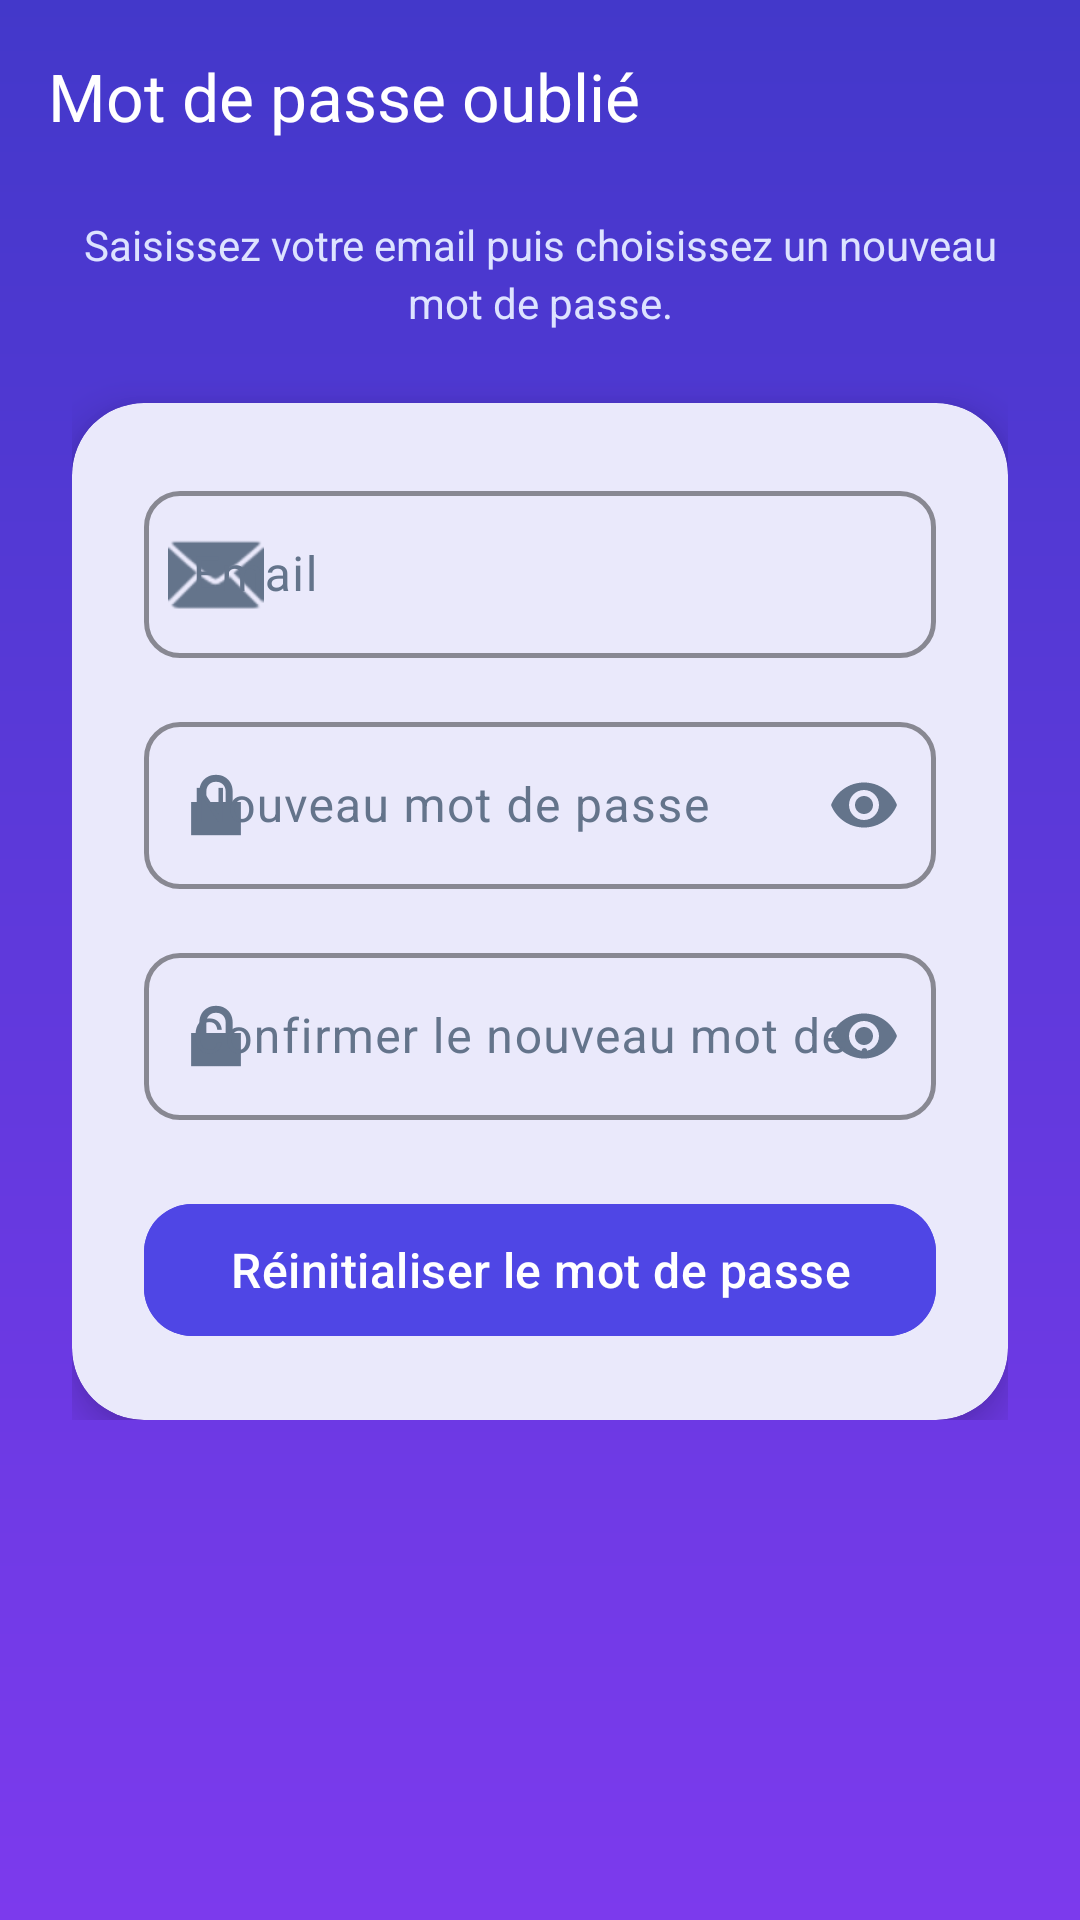

The Android layout XML behind this screen, and the referenced resources:
<!-- AndroidManifest.xml: application theme Theme.AppVente -->
<!-- res/layout/activity_forgot_password.xml -->
<?xml version="1.0" encoding="utf-8"?>
<ScrollView xmlns:android="http://schemas.android.com/apk/res/android"
    xmlns:app="http://schemas.android.com/apk/res-auto"
    xmlns:tools="http://schemas.android.com/tools"
    android:id="@+id/forgotRoot"
    android:layout_width="match_parent"
    android:layout_height="match_parent"
    android:background="@drawable/bg_gradient_auth"
    android:fillViewport="true"
    tools:context=".ForgotPasswordActivity">

    <LinearLayout
        android:layout_width="match_parent"
        android:layout_height="wrap_content"
        android:orientation="vertical"
        android:paddingBottom="32dp">

        <androidx.appcompat.widget.Toolbar
            android:id="@+id/toolbarForgot"
            android:layout_width="match_parent"
            android:layout_height="?attr/actionBarSize"
            android:background="@android:color/transparent"
            app:navigationIcon="@drawable/ic_close"
            app:title="@string/mot_de_passe_oublie_titre"
            app:titleTextColor="@color/white" />

        <LinearLayout
            android:layout_width="match_parent"
            android:layout_height="wrap_content"
            android:orientation="vertical"
            android:paddingHorizontal="24dp">

            <TextView
                android:id="@+id/txtSousTitre"
                android:layout_width="wrap_content"
                android:layout_height="wrap_content"
                android:layout_gravity="center_horizontal"
                android:layout_marginTop="8dp"
                android:layout_marginBottom="24dp"
                android:gravity="center"
                android:lineSpacingExtra="3dp"
                android:text="@string/mot_de_passe_oublie_sous_titre"
                android:textColor="#DDE3FF"
                android:textSize="14sp" />

            <com.google.android.material.card.MaterialCardView
                android:id="@+id/cardReinitialiser"
                android:layout_width="match_parent"
                android:layout_height="wrap_content"
                app:cardBackgroundColor="@color/colorCardBackground"
                app:cardCornerRadius="24dp"
                app:cardElevation="8dp"
                app:strokeWidth="0dp">

                <LinearLayout
                    android:layout_width="match_parent"
                    android:layout_height="wrap_content"
                    android:orientation="vertical"
                    android:padding="24dp">

                    <com.google.android.material.textfield.TextInputLayout
                        android:id="@+id/layoutEmail"
                        android:layout_width="match_parent"
                        android:layout_height="wrap_content"
                        android:hint="@string/email"
                        app:startIconDrawable="@android:drawable/ic_dialog_email">

                        <com.google.android.material.textfield.TextInputEditText
                            android:id="@+id/editEmail"
                            android:layout_width="match_parent"
                            android:layout_height="wrap_content"
                            android:inputType="textEmailAddress"
                            android:textColor="@color/colorTextPrimary" />

                    </com.google.android.material.textfield.TextInputLayout>

                    <com.google.android.material.textfield.TextInputLayout
                        android:id="@+id/layoutNouveauMdp"
                        android:layout_width="match_parent"
                        android:layout_height="wrap_content"
                        android:layout_marginTop="16dp"
                        android:hint="@string/nouveau_mot_de_passe"
                        app:endIconMode="password_toggle"
                        app:startIconDrawable="@android:drawable/ic_lock_lock">

                        <com.google.android.material.textfield.TextInputEditText
                            android:id="@+id/editNouveauMdp"
                            android:layout_width="match_parent"
                            android:layout_height="wrap_content"
                            android:inputType="textPassword"
                            android:textColor="@color/colorTextPrimary" />

                    </com.google.android.material.textfield.TextInputLayout>

                    <com.google.android.material.textfield.TextInputLayout
                        android:id="@+id/layoutConfirmation"
                        android:layout_width="match_parent"
                        android:layout_height="wrap_content"
                        android:layout_marginTop="16dp"
                        android:hint="@string/confirmer_nouveau_mot_de_passe"
                        app:endIconMode="password_toggle"
                        app:startIconDrawable="@android:drawable/ic_lock_lock">

                        <com.google.android.material.textfield.TextInputEditText
                            android:id="@+id/editConfirmation"
                            android:layout_width="match_parent"
                            android:layout_height="wrap_content"
                            android:imeOptions="actionDone"
                            android:inputType="textPassword"
                            android:textColor="@color/colorTextPrimary" />

                    </com.google.android.material.textfield.TextInputLayout>

                    <com.google.android.material.button.MaterialButton
                        android:id="@+id/btnReinitialiser"
                        android:layout_width="match_parent"
                        android:layout_height="52dp"
                        android:layout_marginTop="24dp"
                        android:backgroundTint="@color/colorPrimary"
                        android:text="@string/reinitialiser"
                        app:cornerRadius="16dp"
                        app:icon="@drawable/ic_check"
                        app:iconGravity="textStart"
                        app:iconTint="@color/white" />

                </LinearLayout>

            </com.google.android.material.card.MaterialCardView>

        </LinearLayout>

    </LinearLayout>

</ScrollView>
<!-- resources referenced by this layout -->
<resources>
  <color name="colorCardBackground">#FFFFFF</color>
  <color name="colorPrimary">#4F46E5</color>
  <color name="colorTextPrimary">#1E293B</color>
  <color name="white">#FFFFFFFF</color>
  <!-- drawable bg_gradient_auth (drawable) -->
  <?xml version="1.0" encoding="utf-8"?>
  <shape xmlns:android="http://schemas.android.com/apk/res/android"
      android:shape="rectangle">
      <gradient
          android:angle="270"
          android:startColor="@color/colorGradientStart"
          android:endColor="@color/colorGradientEnd"
          android:type="linear" />
  </shape>
  <string name="confirmer_nouveau_mot_de_passe">Confirmer le nouveau mot de passe</string>
  <string name="email">Email</string>
  <string name="mot_de_passe_oublie_sous_titre">Saisissez votre email puis choisissez un nouveau mot de passe.</string>
  <string name="mot_de_passe_oublie_titre">Mot de passe oublié</string>
  <string name="nouveau_mot_de_passe">Nouveau mot de passe</string>
  <string name="reinitialiser">Réinitialiser le mot de passe</string>
  <style name="Theme.AppVente" parent="Base.Theme.AppVente" />
  <color name="colorGradientStart">#4338CA</color>
  <color name="colorGradientEnd">#7C3AED</color>
  <color name="colorTextOnPrimary">#FFFFFF</color>
  <color name="colorPrimaryLight">#C7D2FE</color>
  <color name="colorPrimaryDark">#4338CA</color>
  <color name="colorAccent">#06B6D4</color>
  <color name="colorSurface">#FFFFFF</color>
  <color name="colorPhotoBackground">#EEF2FF</color>
  <color name="colorTextSecondary">#64748B</color>
  <color name="colorError">#DC2626</color>
  <color name="colorBackground">#F3F4F9</color>
  <style name="Widget.AppVente.Button" parent="Widget.Material3.Button">
          <item name="cornerRadius">14dp</item>
          <item name="android:textAllCaps">false</item>
          <item name="android:textSize">16sp</item>
          <item name="android:minHeight">52dp</item>
          <item name="android:letterSpacing">0.01</item>
      </style>
  <style name="Widget.AppVente.Card" parent="Widget.Material3.CardView.Elevated">
          <item name="cardCornerRadius">20dp</item>
          <item name="cardElevation">1.5dp</item>
          <item name="cardBackgroundColor">@color/colorCardBackground</item>
      </style>
  <style name="Widget.AppVente.TextInput" parent="Widget.Material3.TextInputLayout.OutlinedBox">
          <item name="boxCornerRadiusTopStart">12dp</item>
          <item name="boxCornerRadiusTopEnd">12dp</item>
          <item name="boxCornerRadiusBottomStart">12dp</item>
          <item name="boxCornerRadiusBottomEnd">12dp</item>
          <item name="hintTextColor">@color/colorTextSecondary</item>
          <item name="boxStrokeColor">@color/colorPrimaryLight</item>
          <item name="boxStrokeWidth">1.5dp</item>
      </style>
  <style name="ThemeOverlay.AppVente.Dialog" parent="ThemeOverlay.Material3.MaterialAlertDialog">
          <item name="colorPrimary">@color/colorPrimary</item>
          <item name="shapeAppearanceMediumComponent">@style/ShapeAppearance.AppVente.Medium</item>
      </style>
  <style name="ShapeAppearance.AppVente.Small" parent="ShapeAppearance.Material3.SmallComponent">
          <item name="cornerFamily">rounded</item>
          <item name="cornerSize">8dp</item>
      </style>
  <style name="ShapeAppearance.AppVente.Medium" parent="ShapeAppearance.Material3.MediumComponent">
          <item name="cornerFamily">rounded</item>
          <item name="cornerSize">16dp</item>
      </style>
  <style name="ShapeAppearance.AppVente.Large" parent="ShapeAppearance.Material3.LargeComponent">
          <item name="cornerFamily">rounded</item>
          <item name="cornerSize">28dp</item>
      </style>
</resources>
